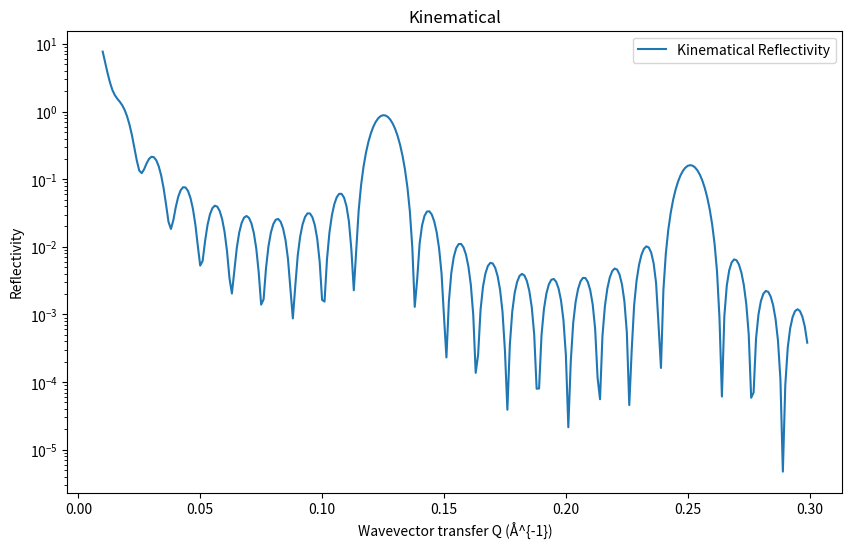

Reproduce this figure in Python.
# kinematical reflectivities from a multilayer
#Specific case of W/Si, 10 bilayers of [10 Angs W, 40 Angs Si]

import numpy as np
import matplotlib.pyplot as plt


r0=2.82e-5 #Thompson scattering length in Angs
Q=np.arange(0.01,0.3,0.001) # Wavevector transfer in 1/Angs
lambd = 1.54 # wavelength in Angs
rhoA=4.678 #density of W
rhoB=0.699 #density of Si
muA=33.235e-6 # density and absorption coefficient of W
muB=1.399e-6 # density and absorption coefficient of Si

bl=[rhoA*r0+1j*muA, rhoB*r0+1j*muB] # bilayer scattering factor
dbl=[10, 40] # bilayer d-spacings
#ml=[bl, bl, bl, bl, bl, bl, bl, bl, bl, bl, 0.1e-20] # multilayer scattering factor
ml = np.tile(bl, 10)
ml = np.append(ml, 0.1e-20)
# bilayer d-spacings
dbl = np.array([10, 40])
#dml=[dbl, dbl, dbl, dbl, dbl, dbl, dbl, dbl, dbl, dbl] # multilayer d-spacings
dml = np.tile(dbl, 10)
sml=np.zeros(290) # roughness at each interface


def kinematicalR(Q, lambda_, sld, sigma, N, Lambda, Gamma):
    muA = np.imag(sld[0])
    muB = np.imag(sld[1]) 
    Dsld = np.real(sld[0]) - np.real(sld[1])
    
    
    # Prevent division by zero in zeta
    zeta = np.where(Q != 0, Q / (2 * np.pi) * Lambda, 1e-10)
    beta = 2 * Lambda * Lambda * (muA * Gamma + muB * (1 - Gamma)) / lambda_ / zeta
    r_1 = -2j * Dsld * Lambda * Lambda * Gamma / zeta
    r_1 = r_1 * np.sin(np.pi * Gamma * zeta) / (np.pi * Gamma * zeta)
    r_N = r_1 * (1 - np.exp(1j * 2 * np.pi * zeta * N) * 
                 np.exp(-beta * N)) / (1 - np.exp(1j * 2 * np.pi * zeta) * 
                                       np.exp(-beta))
    
    
    r_N =  [r_N * np.exp(-((Q*sigma) ** 2 / 2))  ] 
    #print(r_N)
    R = r_N * np.conj(r_N)
    #print(np.conj(r_N).shape)
    #print(np.conj(r_N))
    return  np.transpose(R.real)#R.real #np.transpose(R.real)
# sld --> scattering length density 1/Angs^2


# Calculate kinematical reflectivity

N = 10 #o q são esses parametros 
Lambda = 50 #o q são esses parametros 
Gamma = 0.2 #o q são esses parametros 
R_kinematical = kinematicalR(Q, lambd, bl, sml, N, Lambda, Gamma)

# Create a figure and plot the results
plt.figure(figsize=(10, 6))
plt.plot(Q, R_kinematical, label='Kinematical Reflectivity')
plt.yscale('log')
plt.xlabel('Wavevector transfer Q (Å^{-1})')
plt.ylabel('Reflectivity')
plt.legend()
plt.title('Kinematical')
plt.show()
